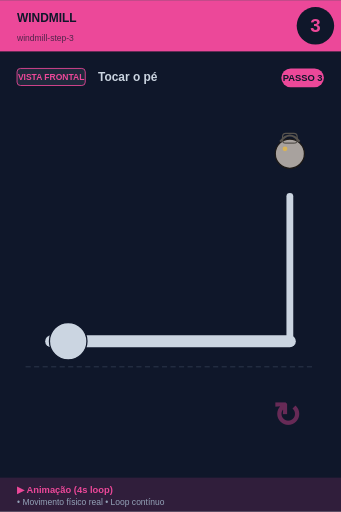
t = 0.00 s
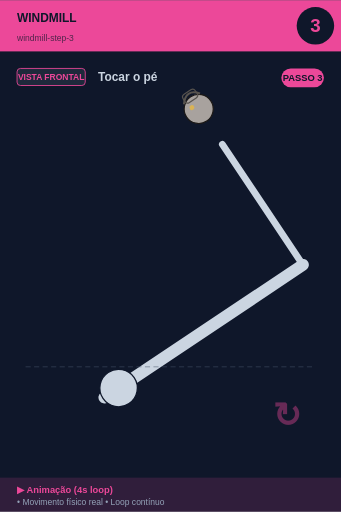
t = 0.75 s
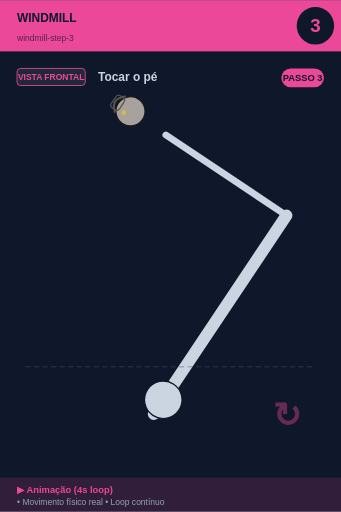
t = 1.25 s
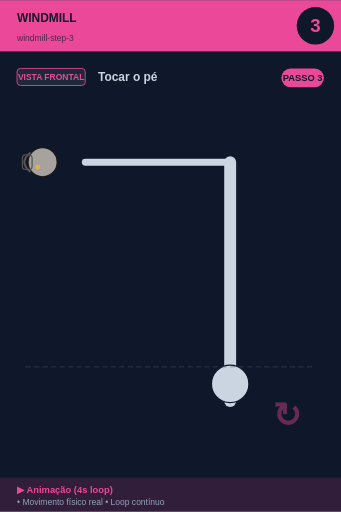
t = 2.00 s
t = 2.75 s: frame unchanged from t = 2.00 s, image omitted
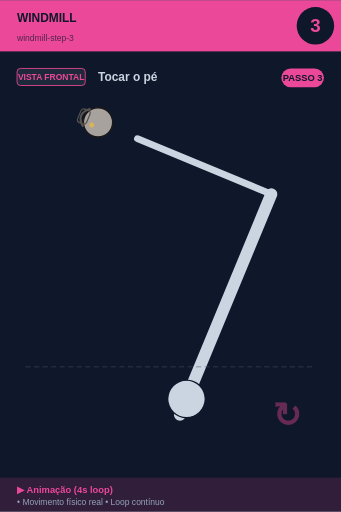
t = 3.25 s

The animated SVG that drew these frames (rendered in a browser with its animation timeline set to each time). Animation: 1 SMIL element (animateTransform=1); one cycle of 4.00 s, repeats indefinitely.

<svg xmlns="http://www.w3.org/2000/svg" viewBox="0 0 400 600" width="400" height="600">
<rect width="400" height="600" fill="#0f172a"/>

<!-- Header -->
<rect x="0" y="0" width="400" height="60" fill="#ec4899"/>
<text x="20" y="25" font-size="14" font-weight="bold" fill="#0f172a" font-family="sans-serif">WINDMILL</text>
<text x="20" y="48" font-size="10" fill="#0f172a" opacity="0.7" font-family="sans-serif">windmill-step-3</text>

<!-- Step number -->
<circle cx="370" cy="30" r="22" fill="#0f172a"/>
<text x="370" y="37" font-size="22" font-weight="bold" fill="#ec4899" text-anchor="middle" font-family="sans-serif">3</text>

<!-- Vista + título -->
<rect x="20" y="80" width="80" height="20" rx="4" fill="#1e293b" stroke="#ec4899" stroke-width="1"/>
<text x="60" y="94" font-size="10" font-weight="bold" fill="#ec4899" text-anchor="middle" font-family="sans-serif">VISTA FRONTAL</text>
<text x="115" y="95" font-size="14" font-weight="bold" fill="#cbd5e1" font-family="sans-serif">Tocar o pé</text>

<!-- Corpo -->
<g transform="translate(0, 50)">

<g id="tgu">
  <!-- TGU progressão: deitado → sentado → joelho → em pé -->
  <animateTransform attributeName="transform" type="rotate"
    values="0 200 280; -45 200 280; -90 200 280; -90 200 280; 0 200 280"
    keyTimes="0;0.25;0.5;0.75;1"
    dur="4s" repeatCount="indefinite"/>
  <line x1="60" y1="350" x2="340" y2="350" stroke="#cbd5e1" stroke-width="14" stroke-linecap="round"/>
  <circle cx="80" cy="350" r="22" fill="#cbd5e1" stroke="#0f172a" stroke-width="1.5"/>
  <line x1="340" y1="350" x2="340" y2="180" stroke="#cbd5e1" stroke-width="8" stroke-linecap="round"/>
  <circle cx="340" cy="130" r="17.099999999999998" fill="#a8a29e" stroke="#1c1917" stroke-width="1.5"/><path d="M 328.6 115.75 Q 340 101.5 351.4 115.75" fill="none" stroke="#57534e" stroke-width="2.375"/><rect x="331.45" y="106.25" width="17.099999999999998" height="11.399999999999999" rx="3.8" fill="none" stroke="#57534e" stroke-width="1.4249999999999998"/><circle cx="334.3" cy="124.3" r="2.8499999999999996" fill="#fbbf24" opacity="0.6"/>
</g>
<line x1="30" y1="380" x2="370" y2="380" stroke="#475569" stroke-width="1" stroke-dasharray="6,4" opacity="0.6"/><text x="320" y="450" font-size="40" fill="#ec4899" opacity="0.4" font-weight="bold">↻</text>
</g>

<!-- Footer -->
<rect x="0" y="560" width="400" height="40" fill="#ec4899" opacity="0.15"/>
<text x="20" y="578" font-size="11" font-weight="bold" fill="#ec4899" font-family="sans-serif">▶ Animação (4s loop)</text>
<text x="20" y="592" font-size="10" fill="#94a3b8" font-family="sans-serif">• Movimento físico real • Loop contínuo</text>

<!-- Tag PASSO N -->
<g transform="translate(330, 80)">
<rect x="0" y="0" width="50" height="22" rx="11" fill="#ec4899"/>
<text x="25" y="15" font-size="11" font-weight="bold" fill="#0f172a" text-anchor="middle" font-family="sans-serif">PASSO 3</text>
</g>
</svg>
